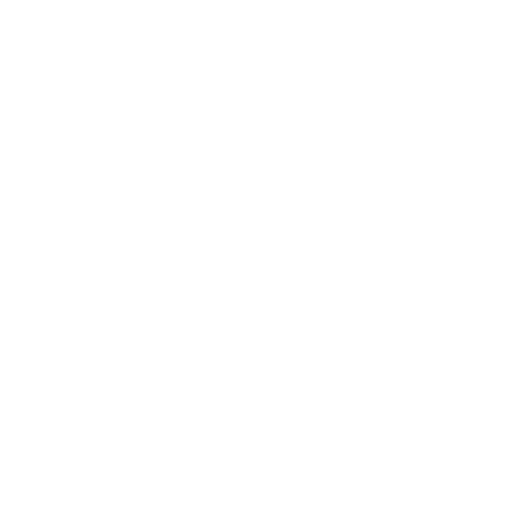
t = 0.00 s
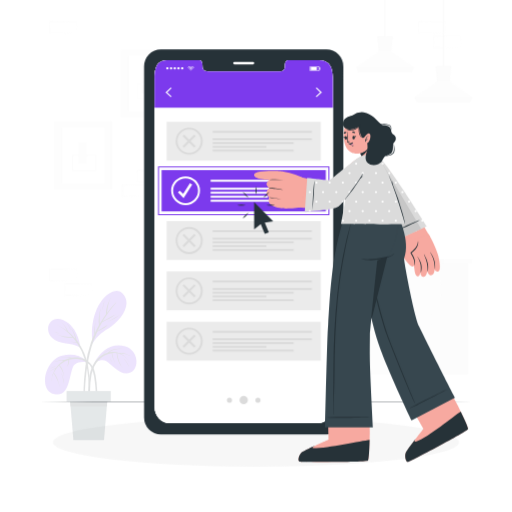
t = 1.00 s
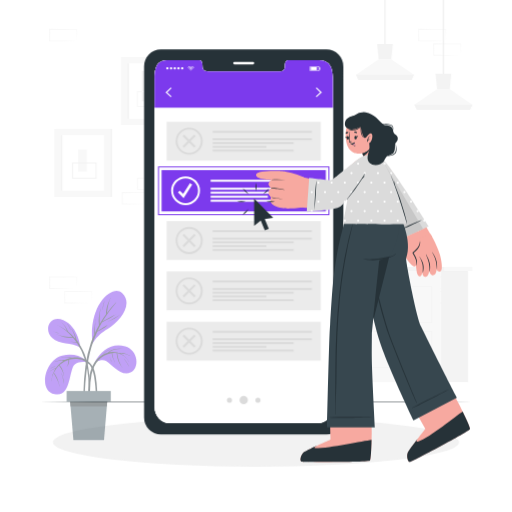
t = 1.26 s
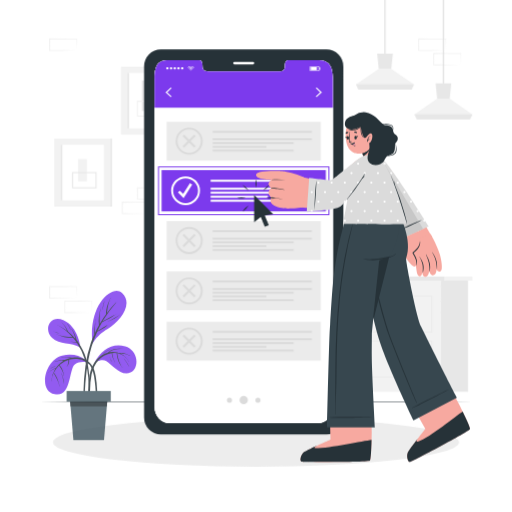
t = 1.53 s
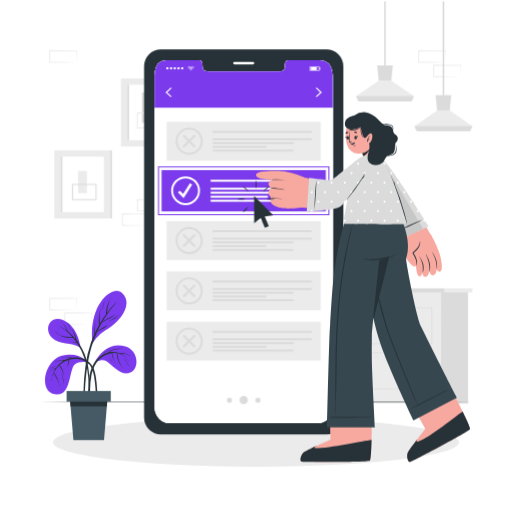
t = 2.05 s
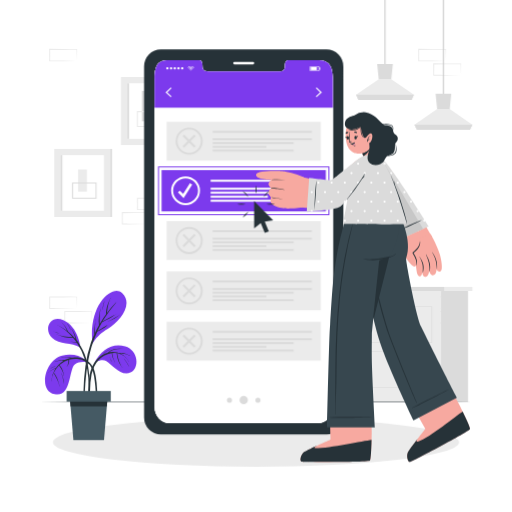
t = 2.58 s

The animated SVG that drew these frames (rendered in a browser with its animation timeline set to each time). Animation: 5 CSS @keyframes rules; one cycle of 3.10 s, repeats indefinitely.

<svg class="animated" id="freepik_stories-select" xmlns="http://www.w3.org/2000/svg" viewBox="0 0 500 500" version="1.1" xmlns:xlink="http://www.w3.org/1999/xlink" xmlns:svgjs="http://svgjs.com/svgjs"><style>svg#freepik_stories-select:not(.animated) .animable {opacity: 0;}svg#freepik_stories-select.animated #freepik--background-complete--inject-2 {animation: 1.8s 1 forwards cubic-bezier(.36,-0.01,.5,1.38) slideDown;animation-delay: 0.7s;opacity: 0}svg#freepik_stories-select.animated #freepik--Shadow--inject-2 {animation: 2.1s 1 forwards cubic-bezier(.36,-0.01,.5,1.38) fadeIn;animation-delay: 0.3s;opacity: 0}svg#freepik_stories-select.animated #freepik--Floor--inject-2 {animation: 1.5s 1 forwards cubic-bezier(.36,-0.01,.5,1.38) fadeIn;animation-delay: 0.3s;opacity: 0}svg#freepik_stories-select.animated #freepik--Device--inject-2 {animation: 1s 1 forwards cubic-bezier(.36,-0.01,.5,1.38) slideDown;animation-delay: 0s;}svg#freepik_stories-select.animated #freepik--Character--inject-2 {animation: 1s 1 forwards cubic-bezier(.36,-0.01,.5,1.38) slideRight;animation-delay: 0.2s;opacity: 0}svg#freepik_stories-select.animated #freepik--Cursor--inject-2 {animation: 1s 1 forwards cubic-bezier(.36,-0.01,.5,1.38) slideUp,1.5s Infinite  linear floating;animation-delay: 0s,1s;}svg#freepik_stories-select.animated #freepik--Plant--inject-2 {animation: 1.5s 1 forwards cubic-bezier(.36,-0.01,.5,1.38) fadeIn;animation-delay: 0.7s;opacity: 0}            @keyframes slideDown {                0% {                    opacity: 0;                    transform: translateY(-30px);                }                100% {                    opacity: 1;                    transform: translateY(0);                }            }                    @keyframes fadeIn {                0% {                    opacity: 0;                }                100% {                    opacity: 1;                }            }                    @keyframes slideRight {                0% {                    opacity: 0;                    transform: translateX(30px);                }                100% {                    opacity: 1;                    transform: translateX(0);                }            }                    @keyframes slideUp {                0% {                    opacity: 0;                    transform: translateY(30px);                }                100% {                    opacity: 1;                    transform: inherit;                }            }                    @keyframes floating {                0% {                    opacity: 1;                    transform: translateY(0px);                }                50% {                    transform: translateY(-10px);                }                100% {                    opacity: 1;                    transform: translateY(0px);                }            }        </style><g id="freepik--background-complete--inject-2" class="animable" style="transform-origin: 254.66px 196.365px;"><path d="M436.81,301.3l-13.12.28-6.66.11c-2.23.05-4.47,0-6.7.06h-.44v-.45l-.05-11.19v-.5h.5l13.24.06c4.41,0,8.83.12,13.24.17h.28v.27c0,1.9-.08,3.79-.13,5.65Zm0,0-.14-5.65c-.05-1.87-.11-3.71-.13-5.54l.27.27c-4.41.05-8.83.16-13.24.17l-13.24.06.5-.5-.05,11.19-.45-.45c2.18,0,4.36,0,6.55.06l6.58.11Z" style="fill: rgb(235, 235, 235); transform-origin: 423.47px 295.68px;" id="elhjoc9chjuz" class="animable"></path><path d="M422,315.41l-13.13.28-6.66.11c-2.22.05-4.46,0-6.69.05h-.44v-.45l-.05-11.19v-.5h.5l13.24.06c4.41,0,8.83.12,13.24.17h.27v.27c0,1.9-.08,3.79-.13,5.65Zm0,0-.14-5.65c0-1.87-.11-3.71-.13-5.54l.27.27c-4.41.05-8.83.16-13.24.17l-13.24.06.5-.5L396,315.41l-.44-.45c2.18,0,4.36,0,6.54.06l6.58.11Z" style="fill: rgb(235, 235, 235); transform-origin: 408.655px 309.78px;" id="elej5aikx6l9v" class="animable"></path><path d="M451.58,315.41l-13.12.28-6.66.11c-2.23.05-4.47,0-6.7.05h-.44v-.45l-.06-11.19v-.5h.5l13.24.06c4.42,0,8.83.12,13.24.17h.28v.27c0,1.9-.09,3.79-.14,5.65Zm0,0-.14-5.65c0-1.87-.11-3.71-.13-5.54l.27.27c-4.41.05-8.82.16-13.24.17l-13.24.06.5-.5-.05,11.19-.45-.45c2.18,0,4.36,0,6.55.06l6.58.11Z" style="fill: rgb(235, 235, 235); transform-origin: 438.23px 309.78px;" id="ela77sg3i6vtv" class="animable"></path><path d="M75,301.3l-13.13.28-6.66.11c-2.22.05-4.46,0-6.69.06h-.45v-.45l0-11.19v-.5h.51l13.24.06c4.41,0,8.82.12,13.24.17h.27v.27c0,1.9-.09,3.79-.13,5.65Zm0,0-.14-5.65c0-1.87-.12-3.71-.14-5.54l.28.27c-4.42.05-8.83.16-13.24.17l-13.24.06.5-.5-.06,11.19-.44-.45c2.18,0,4.35,0,6.54.06l6.58.11Z" style="fill: rgb(235, 235, 235); transform-origin: 61.7px 295.68px;" id="elctff5yw3m4j" class="animable"></path><path d="M89.75,315.41l-13.13.28L70,315.8c-2.22.05-4.46,0-6.69.05h-.45v-.45l0-11.19v-.5h.5l13.24.06c4.41,0,8.83.12,13.24.17H90v.27c0,1.9-.08,3.79-.13,5.65Zm0,0-.14-5.65c0-1.87-.12-3.71-.13-5.54l.27.27c-4.41.05-8.83.16-13.24.17l-13.24.06.5-.5-.06,11.19-.44-.45c2.18,0,4.36,0,6.54.06l6.58.11Z" style="fill: rgb(235, 235, 235); transform-origin: 76.43px 309.78px;" id="eln821il817b7" class="animable"></path><path d="M160.71,204.71l-13.12.28-6.66.11c-2.23.05-4.47,0-6.7.05h-.44v-.45l-.05-11.19V193h.5l13.24.06c4.41,0,8.83.11,13.24.17H161v.27c0,1.9-.08,3.79-.13,5.65Zm0,0-.14-5.66c0-1.86-.11-3.7-.13-5.53l.27.27c-4.41.05-8.83.16-13.24.17l-13.24.06.5-.5,0,11.19-.45-.45c2.18,0,4.36,0,6.55.06l6.58.11Z" style="fill: rgb(235, 235, 235); transform-origin: 147.37px 199.075px;" id="ell5hj68rxa6l" class="animable"></path><path d="M145.94,218.82l-13.13.28-6.66.11c-2.22,0-4.46,0-6.69,0H119v-.45L119,207.63v-.5h.5l13.24.06c4.41,0,8.83.11,13.24.17h.28v.27c0,1.9-.08,3.79-.13,5.65Zm0,0-.14-5.66c-.05-1.86-.11-3.7-.13-5.53l.27.27c-4.41,0-8.83.16-13.24.17l-13.24.06.5-.5-.06,11.19-.44-.45c2.18,0,4.36,0,6.54.06l6.58.11Z" style="fill: rgb(235, 235, 235); transform-origin: 132.63px 213.17px;" id="elo8t05oddrl" class="animable"></path><path d="M175.48,218.82l-13.12.28-6.66.11c-2.23,0-4.47,0-6.7,0h-.44v-.45l-.06-11.19v-.5h.5l13.24.06c4.42,0,8.83.11,13.24.17h.28v.27c0,1.9-.09,3.79-.14,5.65Zm0,0-.14-5.66c0-1.86-.11-3.7-.13-5.53l.27.27c-4.41,0-8.82.16-13.24.17l-13.24.06.5-.5-.05,11.19-.45-.45c2.18,0,4.36,0,6.55.06l6.58.11Z" style="fill: rgb(235, 235, 235); transform-origin: 162.13px 213.14px;" id="el461zxmt7g39" class="animable"></path><path d="M435.28,59.45l-13.13.28-6.66.12c-2.22,0-4.46,0-6.69,0h-.44v-.45l-.05-11.19v-.5h.5l13.24.06c4.41,0,8.83.11,13.24.16h.28v.27c0,1.89-.08,3.78-.13,5.65Zm0,0-.14-5.65c-.05-1.86-.11-3.7-.13-5.54l.27.28c-4.41.05-8.83.16-13.24.16l-13.24.06.5-.5-.06,11.19L408.8,59c2.18,0,4.36,0,6.54.05l6.58.12Z" style="fill: rgb(235, 235, 235); transform-origin: 421.94px 53.78px;" id="el42wzd8n9y3x" class="animable"></path><path d="M450.05,73.56l-13.12.28-6.66.12c-2.23,0-4.47,0-6.7.05h-.44v-.45l-.05-11.19v-.5h.5l13.24.06c4.41,0,8.83.11,13.24.16h.28v.27c0,1.9-.08,3.79-.13,5.66Zm0,0-.14-5.65c-.05-1.86-.11-3.7-.13-5.54l.27.28c-4.41.05-8.83.16-13.24.16l-13.24.06.5-.5L424,73.56l-.45-.44c2.18,0,4.36,0,6.55,0l6.58.12Z" style="fill: rgb(235, 235, 235); transform-origin: 436.71px 67.94px;" id="elh1n1o9caqz" class="animable"></path><path d="M74.9,59.47l-13.13.28-6.66.11c-2.22,0-4.46,0-6.69,0H48v-.45l0-11.19v-.5h.5l13.24.06c4.41,0,8.82.11,13.24.16h.27v.27c0,1.9-.09,3.78-.13,5.65Zm0,0-.14-5.66c-.05-1.86-.12-3.7-.14-5.53l.28.27c-4.42.05-8.83.16-13.24.16l-13.24.07.5-.5-.06,11.19L48.42,59c2.18,0,4.36,0,6.54.06l6.58.11Z" style="fill: rgb(235, 235, 235); transform-origin: 61.625px 53.79px;" id="elg7zwgrz8e5" class="animable"></path><rect x="118.11" y="75.23" width="54.79" height="66.46" style="fill: rgb(235, 235, 235); transform-origin: 145.505px 108.46px;" id="elzni5xqu0jwo" class="animable"></rect><rect x="124.37" y="81.29" width="42.27" height="54.33" style="fill: rgb(255, 255, 255); transform-origin: 145.505px 108.455px;" id="elnfqvp86irvj" class="animable"></rect><rect x="124.37" y="81.29" width="1.65" height="54.33" style="fill: rgb(219, 219, 219); transform-origin: 125.195px 108.455px;" id="elxxouu405d6" class="animable"></rect><rect x="172.89" y="75.23" width="1.65" height="66.46" style="fill: rgb(219, 219, 219); transform-origin: 173.715px 108.46px;" id="elf6i2m305v1t" class="animable"></rect><rect x="138.53" y="88.78" width="9.97" height="29.69" style="fill: rgb(219, 219, 219); transform-origin: 143.515px 103.625px;" id="el9pasczcl7o" class="animable"></rect><path d="M161.26,124.05H133.68V108.5h27.58Zm-26.58-1h25.58V109.5H134.68Z" style="fill: rgb(235, 235, 235); transform-origin: 147.47px 116.275px;" id="elslpck3outr" class="animable"></path><rect x="52.96" y="145.44" width="54.79" height="66.46" style="fill: rgb(235, 235, 235); transform-origin: 80.355px 178.67px;" id="elzowf62utgsl" class="animable"></rect><rect x="59.22" y="151.51" width="42.27" height="54.33" style="fill: rgb(255, 255, 255); transform-origin: 80.355px 178.675px;" id="elixjdri5bzm9" class="animable"></rect><rect x="59.22" y="151.51" width="1.65" height="54.33" style="fill: rgb(219, 219, 219); transform-origin: 60.045px 178.675px;" id="ely27hhmdl8ds" class="animable"></rect><rect x="107.75" y="145.44" width="1.65" height="66.46" style="fill: rgb(219, 219, 219); transform-origin: 108.575px 178.67px;" id="elkk4tfzhztel" class="animable"></rect><rect x="76.26" y="165.55" width="8.54" height="21.59" style="fill: rgb(235, 235, 235); transform-origin: 80.53px 176.345px;" id="elz504js3bhwc" class="animable"></rect><path d="M94.29,194.06H70.36V178.17H94.29Zm-22.93-1H93.29V179.17H71.36Z" style="fill: rgb(219, 219, 219); transform-origin: 82.325px 186.115px;" id="elraa9r5wr5a" class="animable"></path><rect x="352.05" y="284.2" width="78.42" height="108.53" style="fill: rgb(235, 235, 235); transform-origin: 391.26px 338.465px;" id="elpzavxe3ng18" class="animable"></rect><rect x="348.25" y="280.18" width="86.02" height="4.03" style="fill: rgb(219, 219, 219); transform-origin: 391.26px 282.195px;" id="eldagjceixhsl" class="animable"></rect><rect x="434.27" y="280.18" width="27.05" height="4.03" style="fill: rgb(235, 235, 235); transform-origin: 447.795px 282.195px;" id="elsjjmt8t3gc" class="animable"></rect><rect x="430.47" y="284.2" width="26.57" height="108.53" style="fill: rgb(219, 219, 219); transform-origin: 443.755px 338.465px;" id="els3l333c4mr" class="animable"></rect><path d="M422.05,334.46H360.46V299.63h61.59Zm-61.34-.25H421.8V299.88H360.71Z" style="fill: rgb(199, 199, 199); transform-origin: 391.255px 317.045px;" id="el9luke713bbo" class="animable"></path><rect x="382.67" y="309.82" width="11.98" height="6.89" style="fill: rgb(199, 199, 199); transform-origin: 388.66px 313.265px;" id="el0uhxvutrdkok" class="animable"></rect><path d="M398.31,316.31H386.08v-6.1h12.23Zm-12-.25h11.73v-5.6H386.33Z" style="fill: rgb(199, 199, 199); transform-origin: 392.195px 313.26px;" id="el62h1215wm6h" class="animable"></path><path d="M422.05,378.15H360.46V343.32h61.59Zm-61.34-.25H421.8V343.57H360.71Z" style="fill: rgb(199, 199, 199); transform-origin: 391.255px 360.735px;" id="ely77knibn6ws" class="animable"></path><rect x="382.67" y="353.51" width="11.98" height="6.89" style="fill: rgb(199, 199, 199); transform-origin: 388.66px 356.955px;" id="el8tyxp6lbim" class="animable"></rect><path d="M398.31,360H386.08v-6.09h12.23Zm-12-.25h11.73v-5.59H386.33Z" style="fill: rgb(199, 199, 199); transform-origin: 392.195px 356.955px;" id="elhlmonagqkai" class="animable"></path><rect x="432.52" width="1" height="94.5" style="fill: rgb(199, 199, 199); transform-origin: 433.02px 47.25px;" id="elvgr921hhf3e" class="animable"></rect><polygon points="404.73 121.77 407 126.78 459.05 126.78 461.32 121.77 439.16 106.44 426.89 106.44 404.73 121.77" style="fill: rgb(235, 235, 235); transform-origin: 433.025px 116.61px;" id="el4chuphamxjl" class="animable"></polygon><polygon points="425.35 91.66 426.89 106.44 439.16 106.44 440.7 91.66 425.35 91.66" style="fill: rgb(219, 219, 219); transform-origin: 433.025px 99.05px;" id="elmp20348smen" class="animable"></polygon><polygon points="404.73 121.78 407.01 126.78 459.05 126.78 461.32 121.78 404.73 121.78" style="fill: rgb(219, 219, 219); transform-origin: 433.025px 124.28px;" id="el9516t08npfe" class="animable"></polygon><rect x="375.48" width="1" height="65.34" style="fill: rgb(199, 199, 199); transform-origin: 375.98px 32.67px;" id="ellyr7o244v2" class="animable"></rect><polygon points="347.68 92.62 349.96 97.62 402 97.62 404.27 92.62 382.12 77.28 369.84 77.28 347.68 92.62" style="fill: rgb(235, 235, 235); transform-origin: 375.975px 87.45px;" id="elu7cwq4r1bk" class="animable"></polygon><polygon points="368.3 62.51 369.84 77.28 382.12 77.28 383.65 62.51 368.3 62.51" style="fill: rgb(219, 219, 219); transform-origin: 375.975px 69.895px;" id="elxf27e7tbir" class="animable"></polygon><polygon points="347.69 92.62 349.96 97.63 402.01 97.63 404.27 92.62 347.69 92.62" style="fill: rgb(219, 219, 219); transform-origin: 375.98px 95.125px;" id="eldtbo3klch2w" class="animable"></polygon></g><g id="freepik--Shadow--inject-2" class="animable" style="transform-origin: 250px 431.85px;"><ellipse cx="250" cy="431.85" rx="198.31" ry="23.88" style="fill: rgb(235, 235, 235); transform-origin: 250px 431.85px;" id="eljf9cyq29jf" class="animable"></ellipse></g><g id="freepik--Floor--inject-2" class="animable" style="transform-origin: 250px 392.73px;"><polygon points="38.68 392.73 91.51 392.49 144.34 392.4 250 392.23 355.66 392.4 408.49 392.49 461.32 392.73 408.49 392.98 355.66 393.06 250 393.23 144.34 393.06 91.51 392.97 38.68 392.73" style="fill: rgb(38, 50, 56); transform-origin: 250px 392.73px;" id="eleyujln6noq" class="animable"></polygon></g><g id="freepik--Device--inject-2" class="animable" style="transform-origin: 238px 236.285px;"><path d="M318.9,48.26H157.08a16.52,16.52,0,0,0-16.37,16.68V407.63a16.54,16.54,0,0,0,16.37,16.68H318.9a16.55,16.55,0,0,0,16.39-16.68V64.94A16.54,16.54,0,0,0,318.9,48.26Zm6.15,349.07c0,8.77-6.57,15.86-14.67,15.86H165.62c-8.12,0-14.69-7.09-14.69-15.86V77.57c0-17.87,6.57-18.74,14.69-18.74h29c1.68,0,3.06,1.92,3.06,4.29v1c0,5.56,3,5.58,6.78,5.58h67.06c3.77,0,6.8,0,6.8-5.58v-1c0-2.37,1.36-4.29,3.07-4.29h29c8.1,0,14.67,2.38,14.67,18.74Z" style="fill: rgb(38, 50, 56); transform-origin: 238px 236.285px;" id="eljsz8pi7nbb" class="animable"></path><path d="M325.05,77.57V397.33c0,8.77-6.57,15.86-14.67,15.86H165.62c-8.12,0-14.69-7.09-14.69-15.86V77.57c0-17.87,6.57-18.74,14.69-18.74h29c1.68,0,3.06,1.92,3.06,4.29v1c0,5.56,3,5.58,6.78,5.58h67.06c3.77,0,6.8,0,6.8-5.58v-1c0-2.37,1.36-4.29,3.07-4.29h29C318.48,58.83,325.05,61.21,325.05,77.57Z" style="fill: rgb(255, 255, 255); transform-origin: 237.99px 236.01px;" id="el9r4t8macxi" class="animable"></path><path d="M325.05,77.56V397.33c0,8.77-6.57,15.86-14.67,15.86H165.62c-8.12,0-14.69-7.09-14.69-15.86V77.56c0-17.86,6.57-18.73,14.69-18.73h29c1.68,0,3.06,1.92,3.06,4.29v1c0,5.57,3,5.59,6.78,5.59h67.06c3.77,0,6.8,0,6.8-5.59v-1c0-2.37,1.36-4.29,3.07-4.29h29C318.48,58.83,325.05,61.21,325.05,77.56Z" style="fill: rgb(255, 255, 255); transform-origin: 237.99px 236.01px;" id="ellbzhq7x02ld" class="animable"></path><path d="M325.05,77.57v27.61H150.93V77.57c0-17.87,6.57-18.74,14.69-18.74h29c1.68,0,3.06,1.92,3.06,4.29v1c0,5.56,3,5.58,6.78,5.58h67.06c3.77,0,6.8,0,6.8-5.58v-1c0-2.37,1.36-4.29,3.07-4.29h29C318.48,58.83,325.05,61.21,325.05,77.57Z" style="fill: #7C3AED; transform-origin: 237.99px 82.005px;" id="elalzordtlzcf" class="animable"></path><g id="freepik--u5Zjqx--inject-2" class="animable" style="transform-origin: 186.475px 66.66px;"><path d="M189.61,65.8c-.09.09-.19.18-.28.28l-.16.16a3.81,3.81,0,0,0-5.4,0l-.15-.16c-.09-.09-.19-.18-.28-.28h0l.36-.32a3.92,3.92,0,0,1,.82-.52,4.18,4.18,0,0,1,1.08-.37l.55-.07h.47l.37,0a4.29,4.29,0,0,1,1,.24,4.12,4.12,0,0,1,.67.32,4.18,4.18,0,0,1,.65.45l.29.26Z" style="fill: rgb(255, 255, 255); transform-origin: 186.475px 65.38px;" id="elx2tgismwi" class="animable"></path><path d="M184.66,67.12l-.44-.44a3.12,3.12,0,0,1,1.8-.91,3.17,3.17,0,0,1,2.71.9l-.45.44a2.57,2.57,0,0,0-3.62,0Z" style="fill: rgb(255, 255, 255); transform-origin: 186.475px 66.428px;" id="eluxt7azmmsc" class="animable"></path><path d="M187.84,67.56l-.44.44a1.24,1.24,0,0,0-.93-.38,1.3,1.3,0,0,0-.93.38l-.44-.44A1.93,1.93,0,0,1,187.84,67.56Z" style="fill: rgb(255, 255, 255); transform-origin: 186.47px 67.4947px;" id="el71a62v4kgy3" class="animable"></path><path d="M186.87,68.4a.4.4,0,1,1-.4-.4A.4.4,0,0,1,186.87,68.4Z" style="fill: rgb(255, 255, 255); transform-origin: 186.47px 68.4px;" id="eltvztp4wc7d" class="animable"></path></g><path d="M162.29,66.65a1.16,1.16,0,1,1,1.15,1.15A1.16,1.16,0,0,1,162.29,66.65Z" style="fill: rgb(255, 255, 255); transform-origin: 163.45px 66.64px;" id="elcdxjwwkqdzh" class="animable"></path><path d="M165.92,66.65a1.16,1.16,0,1,1,1.16,1.15A1.16,1.16,0,0,1,165.92,66.65Z" style="fill: rgb(255, 255, 255); transform-origin: 167.08px 66.64px;" id="ellf8zysm419t" class="animable"></path><path d="M169.56,66.65a1.16,1.16,0,1,1,1.15,1.15A1.15,1.15,0,0,1,169.56,66.65Z" style="fill: rgb(255, 255, 255); transform-origin: 170.72px 66.64px;" id="elajsqd5qxfs4" class="animable"></path><path d="M173.19,66.65a1.16,1.16,0,1,1,1.16,1.15A1.16,1.16,0,0,1,173.19,66.65Z" style="fill: rgb(255, 255, 255); transform-origin: 174.35px 66.64px;" id="elefh90c19z78" class="animable"></path><path d="M176.83,66.65A1.16,1.16,0,1,1,178,67.8,1.15,1.15,0,0,1,176.83,66.65Z" style="fill: rgb(255, 255, 255); transform-origin: 177.99px 66.6401px;" id="el7uauuektueu" class="animable"></path><path d="M312,69.16H302.6V64.81H312Zm-8.91-.47h8.43v-3.4h-8.43Z" style="fill: rgb(255, 255, 255); transform-origin: 307.3px 66.985px;" id="eluadxgfys5t" class="animable"></path><rect x="303.38" y="65.55" width="6.06" height="2.87" style="fill: rgb(255, 255, 255); transform-origin: 306.41px 66.985px;" id="eljin97txkuo" class="animable"></rect><rect x="312" y="65.83" width="0.84" height="2.33" style="fill: rgb(255, 255, 255); transform-origin: 312.42px 66.995px;" id="elz4yodlh5ueb" class="animable"></rect><polygon points="166.81 94.96 161.66 90.14 166.81 85.32 167.6 86.17 163.37 90.14 167.6 94.11 166.81 94.96" style="fill: rgb(255, 255, 255); transform-origin: 164.63px 90.14px;" id="ell8s4o6579n" class="animable"></polygon><polygon points="309.19 85.32 314.34 90.14 309.19 94.96 308.4 94.11 312.63 90.14 308.4 86.17 309.19 85.32" style="fill: rgb(255, 255, 255); transform-origin: 311.37px 90.14px;" id="elxkggpgepu89" class="animable"></polygon><path d="M247.14,62.78H228.85a1.14,1.14,0,0,1-1.13-1.13h0a1.14,1.14,0,0,1,1.13-1.13h18.29a1.13,1.13,0,0,1,1.13,1.13h0A1.13,1.13,0,0,1,247.14,62.78Z" style="fill: rgb(255, 255, 255); transform-origin: 237.995px 61.65px;" id="elkzo3c5r8ni" class="animable"></path><rect x="162.75" y="118.95" width="150.5" height="37.83" style="fill: rgb(235, 235, 235); transform-origin: 238px 137.865px;" id="elycmsieps6pf" class="animable"></rect><path d="M184.73,151.09A13.23,13.23,0,1,1,198,137.86,13.24,13.24,0,0,1,184.73,151.09Zm0-24.61a11.39,11.39,0,1,0,11.38,11.38A11.4,11.4,0,0,0,184.73,126.48Z" style="fill: rgb(219, 219, 219); transform-origin: 184.77px 137.86px;" id="el0cp37o05qobv" class="animable"></path><g id="el9061omdo3bf"><rect x="183.71" y="129.82" width="2.04" height="16.09" style="fill: rgb(219, 219, 219); transform-origin: 184.73px 137.865px; transform: rotate(-45deg);" class="animable" id="el4dm09zy566n"></rect></g><g id="el1gbmpzvsz8f"><rect x="183.71" y="129.82" width="2.04" height="16.09" style="fill: rgb(219, 219, 219); transform-origin: 184.73px 137.865px; transform: rotate(-135deg);" class="animable" id="el4y04015pw7"></rect></g><rect x="207.68" y="127.78" width="96.81" height="1.83" style="fill: rgb(219, 219, 219); transform-origin: 256.085px 128.695px;" id="elxuu25veb8u" class="animable"></rect><rect x="207.68" y="135.09" width="96.81" height="1.83" style="fill: rgb(219, 219, 219); transform-origin: 256.085px 136.005px;" id="el7fx2zhz8zjn" class="animable"></rect><rect x="207.68" y="138.76" width="79.03" height="1.83" style="fill: rgb(219, 219, 219); transform-origin: 247.195px 139.675px;" id="elg4m5yq3ul6n" class="animable"></rect><rect x="207.68" y="142.44" width="52.45" height="1.83" style="fill: rgb(219, 219, 219); transform-origin: 233.905px 143.355px;" id="elk44x169gc0f" class="animable"></rect><rect x="207.68" y="146.12" width="79.03" height="1.83" style="fill: rgb(219, 219, 219); transform-origin: 247.195px 147.035px;" id="el8sfthvsvl8a" class="animable"></rect><rect x="162.75" y="215.98" width="150.5" height="37.83" style="fill: rgb(235, 235, 235); transform-origin: 238px 234.895px;" id="elrhdqlaqm3h" class="animable"></rect><path d="M184.73,248.11A13.22,13.22,0,1,1,198,234.89,13.23,13.23,0,0,1,184.73,248.11Zm0-24.61a11.39,11.39,0,1,0,11.38,11.39A11.4,11.4,0,0,0,184.73,223.5Z" style="fill: rgb(219, 219, 219); transform-origin: 184.78px 234.89px;" id="elq82qf9zbw2l" class="animable"></path><g id="el88mcm8f3wx"><rect x="183.71" y="226.85" width="2.04" height="16.09" style="fill: rgb(219, 219, 219); transform-origin: 184.73px 234.895px; transform: rotate(-45deg);" class="animable" id="elkx211v25veq"></rect></g><g id="el2ynzslyz0ky"><rect x="183.71" y="226.85" width="2.04" height="16.09" style="fill: rgb(219, 219, 219); transform-origin: 184.73px 234.895px; transform: rotate(-135deg);" class="animable" id="el5sveyihhg2l"></rect></g><rect x="207.68" y="224.8" width="96.81" height="1.83" style="fill: rgb(219, 219, 219); transform-origin: 256.085px 225.715px;" id="elpxwx3t0qko" class="animable"></rect><rect x="207.68" y="232.11" width="96.81" height="1.83" style="fill: rgb(219, 219, 219); transform-origin: 256.085px 233.025px;" id="elwl1iwipx9ei" class="animable"></rect><rect x="207.68" y="235.79" width="79.03" height="1.83" style="fill: rgb(219, 219, 219); transform-origin: 247.195px 236.705px;" id="el8evsqwma8e4" class="animable"></rect><rect x="207.68" y="239.47" width="52.45" height="1.83" style="fill: rgb(219, 219, 219); transform-origin: 233.905px 240.385px;" id="el4wiu60nn1gd" class="animable"></rect><rect x="207.68" y="243.15" width="79.03" height="1.83" style="fill: rgb(219, 219, 219); transform-origin: 247.195px 244.065px;" id="elcwibodpqc4m" class="animable"></rect><rect x="162.75" y="265.12" width="150.5" height="37.83" style="fill: rgb(235, 235, 235); transform-origin: 238px 284.035px;" id="el5int03u6t4b" class="animable"></rect><path d="M184.73,297.26A13.22,13.22,0,1,1,198,284,13.23,13.23,0,0,1,184.73,297.26Zm0-24.61A11.39,11.39,0,1,0,196.11,284,11.4,11.4,0,0,0,184.73,272.65Z" style="fill: rgb(219, 219, 219); transform-origin: 184.78px 284.04px;" id="elp1qetnc8v5" class="animable"></path><g id="el0u9hc14hvnzc"><rect x="183.71" y="275.99" width="2.04" height="16.09" style="fill: rgb(219, 219, 219); transform-origin: 184.73px 284.035px; transform: rotate(-45deg);" class="animable" id="elduqzkq0x1hs"></rect></g><g id="eljx74355agvr"><rect x="183.71" y="275.99" width="2.04" height="16.09" style="fill: rgb(219, 219, 219); transform-origin: 184.73px 284.035px; transform: rotate(-135deg);" class="animable" id="ellvg9pmgw3f"></rect></g><rect x="207.68" y="273.95" width="96.81" height="1.83" style="fill: rgb(219, 219, 219); transform-origin: 256.085px 274.865px;" id="elmf2vaceu9ah" class="animable"></rect><rect x="207.68" y="281.26" width="96.81" height="1.83" style="fill: rgb(219, 219, 219); transform-origin: 256.085px 282.175px;" id="elx418t5idqwn" class="animable"></rect><rect x="207.68" y="284.94" width="79.03" height="1.83" style="fill: rgb(219, 219, 219); transform-origin: 247.195px 285.855px;" id="elc324rfakcpj" class="animable"></rect><rect x="207.68" y="288.61" width="52.45" height="1.83" style="fill: rgb(219, 219, 219); transform-origin: 233.905px 289.525px;" id="elqwxsotml7qg" class="animable"></rect><rect x="207.68" y="292.29" width="79.03" height="1.83" style="fill: rgb(219, 219, 219); transform-origin: 247.195px 293.205px;" id="elnjpyhonc53" class="animable"></rect><rect x="162.75" y="314.26" width="150.5" height="37.83" style="fill: rgb(235, 235, 235); transform-origin: 238px 333.175px;" id="elgzqiwlw73nh" class="animable"></rect><path d="M184.73,346.4A13.22,13.22,0,1,1,198,333.18,13.23,13.23,0,0,1,184.73,346.4Zm0-24.61a11.39,11.39,0,1,0,11.38,11.39A11.4,11.4,0,0,0,184.73,321.79Z" style="fill: rgb(219, 219, 219); transform-origin: 184.78px 333.18px;" id="el1q995772v4" class="animable"></path><g id="el7fxnbkswaay"><rect x="183.71" y="325.13" width="2.04" height="16.09" style="fill: rgb(219, 219, 219); transform-origin: 184.73px 333.175px; transform: rotate(-45deg);" class="animable" id="elleudg515p6"></rect></g><g id="elxe2u5y69f5"><rect x="183.71" y="325.13" width="2.04" height="16.09" style="fill: rgb(219, 219, 219); transform-origin: 184.73px 333.175px; transform: rotate(-135deg);" class="animable" id="elj78o4ftjozg"></rect></g><rect x="207.68" y="323.09" width="96.81" height="1.83" style="fill: rgb(219, 219, 219); transform-origin: 256.085px 324.005px;" id="ellckdlx1um7q" class="animable"></rect><rect x="207.68" y="330.4" width="96.81" height="1.83" style="fill: rgb(219, 219, 219); transform-origin: 256.085px 331.315px;" id="elfs65cu34rb6" class="animable"></rect><rect x="207.68" y="334.08" width="79.03" height="1.83" style="fill: rgb(219, 219, 219); transform-origin: 247.195px 334.995px;" id="el4gax9iphawq" class="animable"></rect><rect x="207.68" y="337.76" width="52.45" height="1.83" style="fill: rgb(219, 219, 219); transform-origin: 233.905px 338.675px;" id="elqg1695gabs" class="animable"></rect><rect x="207.68" y="341.43" width="79.03" height="1.83" style="fill: rgb(219, 219, 219); transform-origin: 247.195px 342.345px;" id="elcoozx5w2ogu" class="animable"></rect><rect x="157.81" y="166.1" width="160.37" height="40.31" style="fill: #7C3AED; transform-origin: 237.995px 186.255px;" id="el3flayjdg8x" class="animable"></rect><path d="M321.69,210.09H154.31V162.42H321.69Zm-166.38-1H320.69V163.42H155.31Z" style="fill: #7C3AED; transform-origin: 238px 186.255px;" id="el4g6lx3lqgr" class="animable"></path><polygon points="179.28 193.54 173.79 187.99 175.64 186.16 178.84 189.41 185.5 178.97 187.68 180.37 179.28 193.54" style="fill: rgb(255, 255, 255); transform-origin: 180.735px 186.255px;" id="el1s4ibxrbnvz" class="animable"></polygon><path d="M181.23,200.34a14.09,14.09,0,1,1,14.09-14.09A14.1,14.1,0,0,1,181.23,200.34Zm0-26.22a12.14,12.14,0,1,0,12.14,12.13A12.14,12.14,0,0,0,181.23,174.12Z" style="fill: rgb(255, 255, 255); transform-origin: 181.23px 186.25px;" id="elhrh7fh6urg5" class="animable"></path><rect x="205.69" y="175.5" width="103.17" height="1.95" style="fill: rgb(255, 255, 255); transform-origin: 257.275px 176.475px;" id="el9gpb9z2op28" class="animable"></rect><rect x="205.69" y="183.29" width="103.17" height="1.95" style="fill: rgb(255, 255, 255); transform-origin: 257.275px 184.265px;" id="elltilujr7m67" class="animable"></rect><rect x="205.69" y="187.21" width="84.22" height="1.95" style="fill: rgb(255, 255, 255); transform-origin: 247.8px 188.185px;" id="ellzavwznx5j" class="animable"></rect><rect x="205.69" y="191.13" width="55.89" height="1.95" style="fill: rgb(255, 255, 255); transform-origin: 233.635px 192.105px;" id="elrsw15n7m3cj" class="animable"></rect><rect x="205.69" y="195.05" width="84.22" height="1.95" style="fill: rgb(255, 255, 255); transform-origin: 247.8px 196.025px;" id="el1mgka1qudoc" class="animable"></rect><path d="M226.58,390.7a2.48,2.48,0,1,1-2.47-2.47A2.48,2.48,0,0,1,226.58,390.7Z" style="fill: rgb(219, 219, 219); transform-origin: 224.1px 390.71px;" id="elx2h8nfxtny" class="animable"></path><circle cx="238" cy="390.7" r="4.06" style="fill: rgb(219, 219, 219); transform-origin: 238px 390.7px;" id="elzk4g7uucb7l" class="animable"></circle><path d="M254.37,390.7a2.48,2.48,0,1,1-2.48-2.47A2.48,2.48,0,0,1,254.37,390.7Z" style="fill: rgb(219, 219, 219); transform-origin: 251.89px 390.71px;" id="elgys2wueb2z" class="animable"></path></g><g id="freepik--Character--inject-2" class="animable" style="transform-origin: 354.507px 280.374px;"><path d="M340.31,129.43l-.4.1a.24.24,0,0,1,.07-.12h0Z" style="fill: rgb(38, 50, 56); transform-origin: 340.11px 129.47px;" id="elbnmhsn37hur" class="animable"></path><path d="M371.34,178h0" style="fill: none; stroke: rgb(255, 152, 185); stroke-linecap: round; stroke-linejoin: round; stroke-width: 0px; transform-origin: 371.34px 178px;" id="elespcs3t2j9q" class="animable"></path><path d="M371.34,178h0" style="fill: none; stroke: rgb(255, 152, 185); stroke-linecap: round; stroke-linejoin: round; stroke-width: 0px; transform-origin: 371.34px 178px;" id="elwvmvd2olio" class="animable"></path><path d="M351.82,418.33l-.18,0v-.13Z" style="fill: rgb(247, 169, 160); transform-origin: 351.73px 418.265px;" id="elw9j5kh4f93f" class="animable"></path><path d="M368.32,164.71c5.21,25.83,22.3,67.38,24,73.26,1.43,5,31.49-4.36,29.42-7.26-2.65-3.71-29.15-50.37-41.88-67.19C369.34,149.64,365.87,152.57,368.32,164.71Z" style="fill: rgb(247, 169, 160); transform-origin: 394.706px 196.855px;" id="elu77e9sayb28" class="animable"></path><path d="M420.36,228.58c3.13,4.12,8,15.88,9.15,19.81s3.53,15.46.61,16.63-3.89-2.16-3.89-2.16.24,5-2.8,5.93-4.4-4.31-4.4-4.31-.12,5.19-3.22,5.87-3.58-4.78-3.58-4.78.11,4.74-2.69,4.23c-3.36-.61-2.57-9.39-4.13-13.63-.36-1-8.59-19-8.59-19Z" style="fill: rgb(247, 169, 160); transform-origin: 414.169px 249.494px;" id="el16fgvnhaixp" class="animable"></path><path d="M412.78,265.72c.57-6.45-.3-9.37-3.22-15-.06-.11.09-.22.16-.11,3.37,5.29,5,8.8,3.37,15.2C413,266.08,412.75,266,412.78,265.72Z" style="fill: rgb(38, 50, 56); transform-origin: 411.637px 258.27px;" id="el5vrryx1fib" class="animable"></path><path d="M419.48,264.68c0-6.75-.91-9.93-3.53-16.09,0-.09.11-.16.15-.07,3.08,5.83,4.61,9.36,3.72,16.11C419.78,264.94,419.48,265,419.48,264.68Z" style="fill: rgb(38, 50, 56); transform-origin: 418.011px 256.686px;" id="elawe4dx5tgv5" class="animable"></path><path d="M426.59,262.24c-.47-6.54-1.32-10.07-4.64-15.72a.12.12,0,0,1,.2-.14c3.94,5.44,5,9.83,4.63,15.82C426.76,262.61,426.62,262.65,426.59,262.24Z" style="fill: rgb(38, 50, 56); transform-origin: 424.388px 254.428px;" id="el2d4rntlkqmw" class="animable"></path><path d="M392.11,234.9s.37,8.11,1.32,11.63,9.31,15.37,12,13.71c3.44-2.15,0-9.93-2.25-13.53,0,0,8-5,6.66-11.08S392.11,234.9,392.11,234.9Z" style="fill: rgb(247, 169, 160); transform-origin: 401.051px 246.562px;" id="el055ia7mrzc9e" class="animable"></path><path d="M406.15,259.34c1.72-4.22-1.48-8.74-3.35-12.39a.37.37,0,0,1,.26-.55c3.19-2.3,7-6.48,7-10.63a.1.1,0,0,1,.19,0c.68,4.44-2.76,8.85-6.42,11.15,2,3.7,5,8.39,2.4,12.46A0,0,0,0,1,406.15,259.34Z" style="fill: rgb(38, 50, 56); transform-origin: 406.543px 247.541px;" id="el67rc10twikl" class="animable"></path><path d="M418.76,221s-30.54,13.67-31.25,14.29c0,0-19.68-62-21.3-72.49s2.19-13.34,8.93-6C386.22,168.82,418.76,221,418.76,221Z" style="fill: rgb(219, 219, 219); transform-origin: 392.299px 193.998px;" id="elu349eay5na" class="animable"></path><path d="M370.11,169.06a1.06,1.06,0,1,1-1.06-1.06A1.06,1.06,0,0,1,370.11,169.06ZM382,168a1.06,1.06,0,1,0,1.06,1.06A1.06,1.06,0,0,0,382,168Zm-6.46-9.23a1.06,1.06,0,1,0,1.06,1.06A1.06,1.06,0,0,0,375.51,158.77ZM382,186.54A1.06,1.06,0,1,0,383,187.6,1.06,1.06,0,0,0,382,186.54Zm12.92,0A1.06,1.06,0,1,0,396,187.6,1.06,1.06,0,0,0,394.89,186.54Zm-19.38-9.23a1.06,1.06,0,1,0,1.06,1.06A1.06,1.06,0,0,0,375.51,177.31Zm12.92,0a1.06,1.06,0,1,0,1.06,1.06A1.06,1.06,0,0,0,388.43,177.31ZM382,205.08a1.06,1.06,0,1,0,1.06,1.06A1.06,1.06,0,0,0,382,205.08Zm12.92,0a1.06,1.06,0,1,0,1.06,1.06A1.06,1.06,0,0,0,394.89,205.08Zm12.92,0a1.06,1.06,0,1,0,1.06,1.06A1.06,1.06,0,0,0,407.81,205.08Zm-32.3-9.23-.2,0c.2.67.4,1.35.61,2a1.06,1.06,0,0,0-.41-2Zm12.92,0a1.06,1.06,0,1,0,1.06,1.06A1.06,1.06,0,0,0,388.43,195.85Zm12.92,0a1.06,1.06,0,1,0,1.06,1.06A1.06,1.06,0,0,0,401.35,195.85Zm-6.46,27.77a1.06,1.06,0,0,0,0,2.12,1.06,1.06,0,0,0,0-2.12Zm12.92,0a1.06,1.06,0,0,0,0,2.12,1.06,1.06,0,0,0,0-2.12Zm-19.38-9.23a1.06,1.06,0,0,0,0,2.12,1.06,1.06,0,0,0,0-2.12Zm12.92,0a1.06,1.06,0,0,0,0,2.12,1.06,1.06,0,0,0,0-2.12Zm12.92,0a1.06,1.06,0,1,0,1.07,1.06A1.07,1.07,0,0,0,414.27,214.39Zm-25.84,18.54a1.07,1.07,0,0,0-1.06,1.06,1,1,0,0,0,.72,1l1.34-.65a1,1,0,0,0,.06-.35A1.06,1.06,0,0,0,388.43,232.93Z" style="fill: rgb(255, 255, 255); transform-origin: 391.68px 196.88px;" id="elgefx4fje27n" class="animable"></path><path d="M366.2,162.82c1.62,10.51,21.31,72.49,21.31,72.49.53-.46,16.12-7.53,25.66-11.79l-41.34-69.68C367.21,150.74,364.87,154.19,366.2,162.82Z" style="fill: rgb(199, 199, 199); transform-origin: 389.5px 194.015px;" id="eledqf89qvai" class="animable"></path><path d="M411.42,215c.08,0,.15.08.08.12-4,2.28-22.41,10.56-24.94,11.36-.08,0-.13-.1-.06-.13C395,222.08,403.44,218,411.42,215Z" style="fill: rgb(38, 50, 56); transform-origin: 398.998px 220.74px;" id="elspg1zzp381b" class="animable"></path><path d="M366.13,152.05c0,1-3.51,8.27-8,8.91-1.47.21-3-7.77-3-7.77l-.24-.57-3.42-7.9,8.51-8.06,1.24-1.09s.8,2.22,1.76,5c0,.13.09.25.13.39l.17.45.43,1.26c.11.32.22.64.32,1s.21.67.32,1A55.14,55.14,0,0,1,366.13,152.05Z" style="fill: rgb(247, 169, 160); transform-origin: 358.8px 148.267px;" id="el28fh4d8yj64" class="animable"></path><path d="M363,140.57a17.26,17.26,0,0,1-8.09,12.05l-3.42-7.9,8.51-8.06,1.24-1.09S362,137.79,363,140.57Z" style="fill: rgb(38, 50, 56); transform-origin: 357.245px 144.095px;" id="el58kvmjydu6" class="animable"></path><path d="M337.61,133.74c.58,15.1,9.65,16.61,12.94,16.33,2.95-.26,13-.89,14-16s-6.22-19.58-13-19.67S337,118.64,337.61,133.74Z" style="fill: rgb(247, 169, 160); transform-origin: 351.11px 132.249px;" id="elamcyjqvk4fi" class="animable"></path><path d="M338.23,130.45a8.21,8.21,0,0,0,1-.33,1.63,1.63,0,0,0,.95-.52.53.53,0,0,0-.07-.65,1.32,1.32,0,0,0-1.34-.17,2,2,0,0,0-1.15.82A.58.58,0,0,0,338.23,130.45Z" style="fill: rgb(38, 50, 56); transform-origin: 338.904px 129.565px;" id="elizd4roj747h" class="animable"></path><path d="M348,129.93c-.36,0-.69-.07-1-.11a1.66,1.66,0,0,1-1-.31.53.53,0,0,1-.07-.65,1.33,1.33,0,0,1,1.27-.45,2,2,0,0,1,1.3.56A.57.57,0,0,1,348,129.93Z" style="fill: rgb(38, 50, 56); transform-origin: 347.256px 129.162px;" id="elue6shix8k9s" class="animable"></path><path d="M346.17,133.86s.09,0,.09.09c.06,1,.29,2.19,1.25,2.45a0,0,0,0,1,0,.06C346.36,136.4,346.06,134.84,346.17,133.86Z" style="fill: rgb(38, 50, 56); transform-origin: 346.829px 135.16px;" id="el0t50c8jyalhf" class="animable"></path><path d="M347,132.71c1.64-.26,2.05,3,.53,3.28S345.63,132.94,347,132.71Z" style="fill: rgb(38, 50, 56); transform-origin: 347.315px 134.351px;" id="el9x8ze85rpv5" class="animable"></path><path d="M347.67,132.81c.31.15.63.44,1,.43s.67-.39.89-.75c0,0,0,0,.06,0,.09.63-.07,1.3-.74,1.48s-1.12-.34-1.35-.95C347.46,132.93,347.54,132.75,347.67,132.81Z" style="fill: rgb(38, 50, 56); transform-origin: 348.574px 133.248px;" id="elwnfbfm6478k" class="animable"></path><path d="M340.62,134s-.08.06-.07.1c.17,1,.19,2.2-.69,2.66,0,0,0,.07,0,.06C341,136.49,340.94,134.91,340.62,134Z" style="fill: rgb(38, 50, 56); transform-origin: 340.34px 135.41px;" id="elwa54e8tdo29" class="animable"></path><path d="M339.57,133c-1.66.1-1.35,3.4.18,3.32S341,133,339.57,133Z" style="fill: rgb(38, 50, 56); transform-origin: 339.617px 134.661px;" id="el974ww2suneb" class="animable"></path><path d="M338.9,133.31c-.25.2-.48.55-.79.6s-.66-.28-.92-.6c0,0-.05,0-.05,0,0,.63.31,1.27.93,1.34s.92-.52,1-1.17C339.1,133.4,339,133.23,338.9,133.31Z" style="fill: rgb(38, 50, 56); transform-origin: 338.108px 133.972px;" id="elqsexjd72jxc" class="animable"></path><path d="M347.17,141.74c-.2.28-.39.65-.75.74a2.7,2.7,0,0,1-1.13-.07s-.06,0,0,.06a1.36,1.36,0,0,0,1.38.33,1.09,1.09,0,0,0,.65-1C347.28,141.71,347.2,141.7,347.17,141.74Z" style="fill: rgb(38, 50, 56); transform-origin: 346.292px 142.292px;" id="eleb4dvpq9vb4" class="animable"></path><path d="M342.48,138.53a21.88,21.88,0,0,0,0,2.27c0,.06.18.08.43.06h0a3.45,3.45,0,0,0,3.18-1.65.08.08,0,0,0-.12-.09,5.18,5.18,0,0,1-3,1.25c-.07-.19.16-2.65,0-2.65a6.7,6.7,0,0,0-1.59.55c0-3.23.49-6.43.43-9.65a.1.1,0,0,0-.19,0A52,52,0,0,0,340.8,139C340.79,139.39,342.21,138.68,342.48,138.53Z" style="fill: rgb(38, 50, 56); transform-origin: 343.441px 134.71px;" id="elm8cyi0in3hi" class="animable"></path><path d="M343,140.3a4.2,4.2,0,0,0,1.69,1.32,1.87,1.87,0,0,0,1.15.07c.83-.22.86-1,.7-1.64a4.57,4.57,0,0,0-.37-1A5.42,5.42,0,0,1,343,140.3Z" style="fill: rgb(38, 50, 56); transform-origin: 344.808px 140.4px;" id="elkyqglfwzibe" class="animable"></path><path d="M344.64,141.62a1.87,1.87,0,0,0,1.15.07c.83-.22.86-1,.7-1.64A2,2,0,0,0,344.64,141.62Z" style="fill: rgb(255, 155, 188); transform-origin: 345.603px 140.9px;" id="elp65r7fmubwe" class="animable"></path><path d="M447.56,393.44c1.13,2.21,2.23,4.4,3.28,6.53q1,2,1.89,3.87c3.92,8.06,6.69,14.35,6.24,15.14-1.4,2.44-56.36,31.69-58.62,32.08s-3.5-6.05-2.27-8.88c.75-1.73,7-10,11.73-16.26v0c3.07-4,5.53-7.16,5.53-7.16l-3.59-6.37-16.41-29,36.82-19.47S440.26,379,447.56,393.44Z" style="fill: rgb(247, 169, 160); transform-origin: 427.179px 407.498px;" id="elkhptfcs50gh" class="animable"></path><path d="M400.35,451.06c2.26-.38,57.23-29.65,58.62-32.09.46-.78-2.32-7.07-6.24-15.14-.27-.57-.56-1.15-.85-1.74-7.06,4.25-31.31,24.88-43.16,29-4.24,1.48-.29-3.38-.29-3.38-4.52,5.93-9.67,12.87-10.35,14.43C396.85,445,398.09,451.43,400.35,451.06Z" style="fill: rgb(38, 50, 56); transform-origin: 428.308px 426.583px;" id="elqszoxhxjv4" class="animable"></path><path d="M403.86,410.4c-.44-.22-26.22-55.35-32.71-75.87-8.43-26.66-18.45-77.6-20.73-87.8a149.81,149.81,0,0,1-9.48-36.59s49.35,0,49.35,0,12.94,24.76,6.27,42.25C396,254,406.45,309,411.22,319c4.13,8.66,34.31,68.82,35.12,69.24Z" style="fill: rgb(55, 71, 79); transform-origin: 393.64px 310.27px;" id="el63a64rqb94g" class="animable"></path><path d="M438.59,380.24c-4.91,2-23.89,11.6-28.62,14l-3.87,2a29.15,29.15,0,0,0-3.82,2.14c-.07.05,0,.17.08.15a24.64,24.64,0,0,0,3.51-1.39c1.22-.53,2.43-1.08,3.63-1.64,2.42-1.1,26.63-13.51,29.15-15.14A.08.08,0,0,0,438.59,380.24Z" style="fill: rgb(38, 50, 56); transform-origin: 420.456px 389.386px;" id="elpywcu8jcxf" class="animable"></path><path d="M407.22,393.37c-4.16-9.34-24.08-58-27.58-68.73s-6.39-21.47-9.14-32.32c-2.8-11-5.43-22.1-8.12-33.16-2.72-11.22-5.39-22.48-7.42-33.84-.26-1.44-.51-2.88-.76-4.32,0-.1-.19-.08-.17,0,1.62,11.47,3.84,22.85,6.37,34.15s5.26,22.37,8.05,33.51c2.72,10.92,5.61,21.8,9,32.54s28.17,71,29.63,72.24C407.16,393.53,407.27,393.47,407.22,393.37Z" style="fill: rgb(38, 50, 56); transform-origin: 380.631px 307.208px;" id="el1rq8uta4451h" class="animable"></path><path d="M340.93,210.14a150.25,150.25,0,0,0,9.49,36.6c1.72,7.71,7.88,38.73,14.42,64.93l25.44-101.54S340.93,210.11,340.93,210.14Z" style="fill: rgb(38, 50, 56); transform-origin: 365.605px 260.897px;" id="el2vm70chrbaz" class="animable"></path><path d="M363,421.87c0,2.49-.09,4.94-.15,7.31,0,1.48-.09,2.92-.14,4.31-.3,8.95-.79,15.81-1.56,16.3-2.37,1.5-64.64,1.68-66.82,1s-.26-7,2.15-8.92c1.46-1.17,10.84-5.6,18-8.89l0,0c4.58-2.1,8.23-3.75,8.23-3.75l-.2-7.31L322,388.6h41.13S363.29,405.73,363,421.87Z" style="fill: rgb(247, 169, 160); transform-origin: 328.276px 419.884px;" id="ell6j7j4kpa4s" class="animable"></path><path d="M370.35,254.29s-4.22,40-6.19,60.18c-.5,5-.84,8.81-1,10.44,0,.64-.08,11.1-.1,24.78,0,12,3,67.54,3,67.54H319.38s2-86.37,2.7-96.12c.09-1.13.16-2.3.24-3.49,1.84-27.6,2.85-67.78,16.39-107.48h51.65s1.27,23-9.34,39.86C381,250,373.43,252.56,370.35,254.29Z" style="fill: rgb(55, 71, 79); transform-origin: 354.894px 313.685px;" id="elm8jhzn6vefa" class="animable"></path><path d="M362.58,407.14c-5.3-.33-26.55,0-31.86.07l-4.35.1a29.1,29.1,0,0,0-4.38.25c-.09,0-.08.16,0,.17a24.76,24.76,0,0,0,3.76.29q2,.08,4,.12c2.65.06,29.85-.49,32.83-.85C362.68,407.27,362.68,407.14,362.58,407.14Z" style="fill: rgb(38, 50, 56); transform-origin: 342.291px 407.57px;" id="elenf0exw3h5h" class="animable"></path><path d="M345.1,215.77a340.81,340.81,0,0,0-8.56,35.53c-2.2,11.91-3.92,23.91-5.23,35.95-1.33,12.21-2.25,24.46-2.87,36.72s-.89,24.48-.91,36.73-.17,42.55-.08,44.08c0,.1.16.1.16,0,.07-12.18.93-27.13.95-39.31s.25-24.5.75-36.74,1.28-24.3,2.47-36.4,2.8-24.37,4.91-36.45,4.59-23.83,7.48-35.6c.37-1.49.75-3,1.14-4.46A.11.11,0,0,0,345.1,215.77Z" style="fill: rgb(38, 50, 56); transform-origin: 336.366px 310.28px;" id="el3u0u86509pq" class="animable"></path><path d="M386.59,247.71a10.2,10.2,0,0,1-4.89,2.54c-1.94.5-3.93.8-5.89,1.17a86.35,86.35,0,0,1-13.21,1.71,27.13,27.13,0,0,1-7.52-.59.08.08,0,0,0,0,.15,32.73,32.73,0,0,0,6.65,1.37,33.48,33.48,0,0,0,6.86-.19c2.31-.28,4.61-.73,6.89-1.21a50.88,50.88,0,0,0,6.09-1.58,11.18,11.18,0,0,0,5.15-3.27C386.75,247.74,386.65,247.64,386.59,247.71Z" style="fill: rgb(38, 50, 56); transform-origin: 370.877px 250.92px;" id="el24izcgz8t04" class="animable"></path><path d="M294.34,450.76c2.19.71,64.44.53,66.82-1,.77-.48,1.26-7.34,1.56-16.29,0-1.28.09-2.59.12-3.94-7.66.92-40.62,8.13-54.74,8.13-3.43,0,2-2.34,1.35-2.4-5.91,2.78-11.82,5.65-13,6.56C294.08,443.77,292.17,450,294.34,450.76Z" style="fill: rgb(38, 50, 56); transform-origin: 328.115px 440.345px;" id="elzfwkn20fb4" class="animable"></path><path d="M339.15,195.73l-4.28,23s50.79.71,62.72-.13c0,0-12.47-48.58-25.3-62.51-6.41-7-14-6.45-18.75-1.58-1.21,1.24-15.71,20.39-17.23,27.71C335,188.63,339.15,195.73,339.15,195.73Z" style="fill: rgb(219, 219, 219); transform-origin: 366.23px 184.925px;" id="el2b063dlzfuc" class="animable"></path><path d="M344.27,169.06a1.07,1.07,0,0,1-1.06,1.06,1,1,0,0,1-.68-.26c.37-.59.75-1.17,1.13-1.76A1.06,1.06,0,0,1,344.27,169.06ZM356.13,168a1.06,1.06,0,1,0,1.06,1.06A1.05,1.05,0,0,0,356.13,168Zm12.92,0a1.06,1.06,0,1,0,1.06,1.06A1.06,1.06,0,0,0,369.05,168Zm-18.93-9.13-1.23,1.68a1.06,1.06,0,1,0,1.23-1.68Zm12.47-.1a1.06,1.06,0,1,0,1.06,1.06A1.05,1.05,0,0,0,362.59,158.77Zm12.15.34a1,1,0,0,0-.29.72,1.07,1.07,0,0,0,1.06,1.06,1,1,0,0,0,.38-.07C375.51,160.23,375.12,159.65,374.74,159.11Zm-31.53,27.43a1.06,1.06,0,1,0,0,2.12,1.06,1.06,0,0,0,0-2.12Zm12.92,0a1.06,1.06,0,1,0,1.06,1.06A1.05,1.05,0,0,0,356.13,186.54Zm12.92,0a1.06,1.06,0,1,0,1.06,1.06A1.06,1.06,0,0,0,369.05,186.54Zm12.92,0A1.06,1.06,0,1,0,383,187.6,1.06,1.06,0,0,0,382,186.54Zm-44.18-8.38c-.18.38-.35.76-.5,1.12a1.08,1.08,0,0,0,.52-.91A1.36,1.36,0,0,0,337.79,178.16Zm11.88-.85a1.06,1.06,0,1,0,0,2.12,1.06,1.06,0,1,0,0-2.12Zm12.92,0a1.06,1.06,0,1,0,1.06,1.06A1.05,1.05,0,0,0,362.59,177.31Zm12.92,0a1.06,1.06,0,1,0,1.06,1.06A1.06,1.06,0,0,0,375.51,177.31Zm-32.3,27.77a1.06,1.06,0,1,0,1.06,1.06A1.05,1.05,0,0,0,343.21,205.08Zm12.92,0a1.06,1.06,0,1,0,1.06,1.06A1.05,1.05,0,0,0,356.13,205.08Zm12.92,0a1.06,1.06,0,1,0,1.06,1.06A1.06,1.06,0,0,0,369.05,205.08Zm12.92,0a1.06,1.06,0,1,0,1.06,1.06A1.06,1.06,0,0,0,382,205.08Zm12,.58a1,1,0,0,0-.12.48,1,1,0,0,0,.53.91Zm-44.28-9.81a1.06,1.06,0,1,0,1.06,1.06A1.05,1.05,0,0,0,349.67,195.85Zm12.92,0a1.06,1.06,0,1,0,1.06,1.06A1.05,1.05,0,0,0,362.59,195.85Zm12.92,0a1.06,1.06,0,1,0,1.06,1.06A1.06,1.06,0,0,0,375.51,195.85Zm12.92,0a1.06,1.06,0,1,0,1.06,1.06A1.06,1.06,0,0,0,388.43,195.85Zm-51.68,18.54a1.06,1.06,0,1,0,1.06,1.06A1.06,1.06,0,0,0,336.75,214.39Zm12.92,0a1.06,1.06,0,1,0,1.06,1.06A1.06,1.06,0,0,0,349.67,214.39Zm12.92,0a1.06,1.06,0,1,0,1.06,1.06A1.06,1.06,0,0,0,362.59,214.39Zm12.92,0a1.06,1.06,0,0,0,0,2.12,1.06,1.06,0,0,0,0-2.12Zm12.92,0a1.06,1.06,0,0,0,0,2.12,1.06,1.06,0,0,0,0-2.12Z" style="fill: rgb(255, 255, 255); transform-origin: 365.045px 187.64px;" id="elbyx5n0071a8" class="animable"></path><path d="M381.73,171.51c1.22,2.68,2.38,5.37,3.51,8.09-.18-.82-.38-1.64-.61-2.44,0-.12.15-.16.19,0a16.88,16.88,0,0,1,.91,3.69,240.66,240.66,0,0,1,9.21,27c.48,1.73,1,3.47,1.36,5.22s1,3.63,1.2,5.48a.08.08,0,0,1-.16,0c-.59-1.53-1-3.17-1.44-4.75s-.89-3-1.35-4.56c-.93-3.1-1.86-6.2-2.83-9.29-1.92-6.11-4-12.14-6.19-18.17-1.23-3.45-2.59-6.85-3.92-10.26C381.58,171.49,381.7,171.44,381.73,171.51Z" style="fill: rgb(38, 50, 56); transform-origin: 389.553px 195.052px;" id="elfdv9u5dovk8" class="animable"></path><path d="M358.26,163.36c-3.12,6.91-19.56,34.7-28.51,37.7-14,4.71-31.21,1.71-40.28.88-5.06-.47-.06-30.91,5.35-29.11,7.41,2.46,25.43,4.79,28.1,4.71s15.58-13.14,25.47-20.87C357.56,149.51,363.42,151.92,358.26,163.36Z" style="fill: rgb(247, 169, 160); transform-origin: 323.778px 178.135px;" id="elnd37k380tq" class="animable"></path><path d="M250,170.76c-.37,4.43,15.12,5.05,15.12,5.05a6.12,6.12,0,0,0-2.85,3.05c-.89,2.37,2.44,4.8,2.44,4.8a7.61,7.61,0,0,0-2.49,3.7c-.62,2.36,2.39,5.28,2.39,5.28a6.68,6.68,0,0,0-.14,4.64c1.52,4,7.92,5.24,12,6.07s16.11-.17,19.11-.78l5.64-27.35a75.29,75.29,0,0,0-22.48-7.72C274.67,166.83,250.47,165.75,250,170.76Z" style="fill: rgb(247, 169, 160); transform-origin: 275.607px 185.29px;" id="elew4rho7u426" class="animable"></path><path d="M265.43,175.43c4.46-.78,8.92-.2,13.39.13a.08.08,0,1,1,0,.15c-4.45-.37-8.91.14-13.37-.07C265.32,175.64,265.31,175.45,265.43,175.43Z" style="fill: rgb(38, 50, 56); transform-origin: 272.137px 175.378px;" id="elc15atv6t7yq" class="animable"></path><path d="M264.91,183.34a11.45,11.45,0,0,1,3.09.17c1.08.13,2.17.28,3.25.45,2.16.35,4.32.73,6.46,1.19.1,0,.09.17,0,.15-2.16-.33-4.32-.64-6.49-.88-1.09-.12-2.17-.24-3.26-.34a14.3,14.3,0,0,1-3.06-.44A.16.16,0,0,1,264.91,183.34Z" style="fill: rgb(38, 50, 56); transform-origin: 271.291px 184.302px;" id="elh6cniu548b" class="animable"></path><path d="M264.74,192.66a7.9,7.9,0,0,1,2.77.3l3,.51c2,.33,3.94.65,5.92.91.09,0,.08.17,0,.16-2-.26-4-.48-6-.75l-3-.42a7.5,7.5,0,0,1-2.65-.62A0,0,0,0,1,264.74,192.66Z" style="fill: rgb(38, 50, 56); transform-origin: 270.617px 193.591px;" id="el0xa5o41ibe3n" class="animable"></path><path d="M301.94,173.65l-2.43,33.28s28.3-1.92,32.78-5.16c5.34-3.86,23.52-29.17,27.75-39.39s-1.41-13.66-10.25-7S325.23,175.15,324,175.77,301.94,173.65,301.94,173.65Z" style="fill: rgb(219, 219, 219); transform-origin: 330.492px 179.443px;" id="elozupnvi9is9" class="animable"></path><path d="M344.27,169.06a1.06,1.06,0,0,1-2.12,0,1.06,1.06,0,0,1,2.12,0ZM356.13,168a1.06,1.06,0,0,0-.13,2.11l1-1.69A1,1,0,0,0,356.13,168Zm-6.46-9.23a1.06,1.06,0,0,0,0,2.12,1.06,1.06,0,0,0,0-2.12Zm-45.22,27.77a1.06,1.06,0,1,0,1.06,1.06A1.06,1.06,0,0,0,304.45,186.54Zm12.92,0a1.06,1.06,0,0,0,0,2.12,1.06,1.06,0,0,0,0-2.12Zm12.92,0a1.06,1.06,0,1,0,0,2.12,1.06,1.06,0,1,0,0-2.12Zm12.92,0a1.06,1.06,0,1,0,0,2.12,1.06,1.06,0,0,0,0-2.12Zm-32.3-9.23a1.06,1.06,0,1,0,0,2.12,1.06,1.06,0,1,0,0-2.12Zm12.92,0a1.06,1.06,0,1,0,0,2.12,1.06,1.06,0,1,0,0-2.12Zm12.92,0a1.06,1.06,0,0,0,0,2.12,1.06,1.06,0,0,0,0-2.12Zm12.92,0a1.06,1.06,0,1,0,0,2.12,1.06,1.06,0,1,0,0-2.12Zm-45.22,27.77a1.06,1.06,0,0,0-1.07,1.06,1,1,0,0,0,.12.48l2-.16a1.13,1.13,0,0,0,.05-.32A1.06,1.06,0,0,0,304.45,205.08Zm12.92,0a1,1,0,0,0-.57.17l.9-.11A.88.88,0,0,0,317.37,205.08Zm-6.46-9.23a1.06,1.06,0,1,0,1.06,1.06A1.05,1.05,0,0,0,310.91,195.85Zm12.92,0a1.06,1.06,0,1,0,1.06,1.06A1.05,1.05,0,0,0,323.83,195.85Zm12.92,0a1.06,1.06,0,0,0-.51,2c.43-.49.88-1,1.35-1.57A1,1,0,0,0,336.75,195.85Z" style="fill: rgb(255, 255, 255); transform-origin: 330.19px 182.695px;" id="elyisdmmhbpbm" class="animable"></path><path d="M338.71,194.9c.3-.44,12-16.43,14.77-20.93.88-1.46,1.8-3,2.69-4.36.06-.08.2,0,.15.1-.41.9-.75,1.67-1.19,2.46-.22.38-.43.76-.65,1.13.5-.52,1-1,1.56-1.49a.06.06,0,1,1,.09.08c-.48.59-.95,1.18-1.48,1.73q-.36.38-.75.72l0,0-.06.12a158.44,158.44,0,0,1-15,20.5C338.76,195.06,338.65,195,338.71,194.9Z" style="fill: rgb(38, 50, 56); transform-origin: 347.512px 182.294px;" id="el3r6vfjvir9x" class="animable"></path><path d="M308.79,176.9c0-.09.14-.09.14,0,.12,4.6-1.26,24.74-1.75,27.35,0,.08-.15.07-.15,0C307.3,194.76,307.73,185.39,308.79,176.9Z" style="fill: rgb(38, 50, 56); transform-origin: 307.984px 190.569px;" id="elo5doozn9ief" class="animable"></path><path d="M346.09,112.68c-1,.57-8,1.21-9.18,6.86-.9,4.29,1.94,6.6,5.95,6.93,4.43.36,9.29-2.46,9.29-2.46,1,4.37,2.21,10,3.86,10.63,1.34.53,2.9-1.37,2.9-1.37,1.65,3.41,2.21,11.12,1.81,12.78-.93,3.91-4,9.66,1.06,13.81,1.11.91,5.41,2.41,9.61.32s4.43-5.61,5.94-7.05,6.5-2,7.67-5,.32-6.2.81-7.67,2.49-2.07,2.63-5.08-2.89-3.68-4.1-5.76c-.85-1.45,0-3.41-1.94-5.38-2.62-2.71-6.3-.44-9.14-3.16-2.22-2.13-8.25-10.5-16.16-11.41A15.6,15.6,0,0,0,346.09,112.68Z" style="fill: rgb(38, 50, 56); transform-origin: 362.594px 135.408px;" id="elk6cdpve668a" class="animable"></path><path d="M364.25,112.7a55.57,55.57,0,0,1,5.39,4.88c.89.81,1.74,1.66,2.69,2.39a7.18,7.18,0,0,0,1.46.93,1.21,1.21,0,0,0,.37.14,1.53,1.53,0,0,0,.4.06c.3,0,.61,0,.92,0a35.52,35.52,0,0,1,3.85.06,6,6,0,0,1,3.58,1.38,3.61,3.61,0,0,1,1,1.63,5,5,0,0,1,.08,1.92,8,8,0,0,0,.06,3.67,7.3,7.3,0,0,1-.46-3.66,4.57,4.57,0,0,0-.17-1.75,3.09,3.09,0,0,0-1-1.33,6,6,0,0,0-3.27-1.14c-1.22-.1-2.49,0-3.78,0-.32,0-.65,0-1,0a2.54,2.54,0,0,1-1-.28,7.47,7.47,0,0,1-1.59-1.06,27.59,27.59,0,0,1-2.66-2.52l-2.44-2.68A28.08,28.08,0,0,0,364.25,112.7Z" style="fill: rgb(38, 50, 56); transform-origin: 374.15px 121.23px;" id="eld2kncudqgo7" class="animable"></path><path d="M386.57,139.24a6.33,6.33,0,0,0,.17,2.52c.14.85.29,1.7.39,2.56a12.22,12.22,0,0,1,.08,2.64,5.64,5.64,0,0,1-.8,2.6,7.19,7.19,0,0,1-4.65,2.52c-.86.17-1.71.29-2.53.48a5.22,5.22,0,0,0-2.34.94,5.08,5.08,0,0,1,2.24-1.31c.83-.26,1.67-.45,2.49-.68,1.6-.45,3.26-1.08,4.15-2.37a5.15,5.15,0,0,0,.72-2.26,16.1,16.1,0,0,0,.06-2.51c0-.85-.11-1.7-.18-2.56,0-.43,0-.86,0-1.3A2.41,2.41,0,0,1,386.57,139.24Z" style="fill: rgb(38, 50, 56); transform-origin: 382.069px 146.37px;" id="elcl2gjp72715" class="animable"></path><path d="M353.08,122.84a13.51,13.51,0,0,1-2.77,2.14,13.21,13.21,0,0,1-3.16,1.37,13.62,13.62,0,0,1-1.68.38l-.86.12-.87.05a17,17,0,0,1-1.75,0c-.58,0-1.17-.1-1.77-.12.57.18,1.15.34,1.73.47a12,12,0,0,0,1.8.21,11,11,0,0,0,3.6-.43,10.79,10.79,0,0,0,3.27-1.59A9,9,0,0,0,353.08,122.84Z" style="fill: rgb(38, 50, 56); transform-origin: 346.65px 125.156px;" id="eljn1tehgi0lf" class="animable"></path><path d="M352.59,122a18.66,18.66,0,0,0-.31,7,10.1,10.1,0,0,0,1.08,3.39,4.4,4.4,0,0,0,2.65,2.27,5.08,5.08,0,0,1-2.15-2.52,12.9,12.9,0,0,1-.87-3.25A48.91,48.91,0,0,1,352.59,122Z" style="fill: rgb(38, 50, 56); transform-origin: 354.048px 128.33px;" id="elnipcxuizi1q" class="animable"></path><path d="M357.57,134.56s2.71-5.07,5-4.17.63,8-1.75,9.23a2.55,2.55,0,0,1-3.56-1Z" style="fill: rgb(247, 169, 160); transform-origin: 360.462px 135.131px;" id="elshdu1mfomj" class="animable"></path><path d="M362,132.41s.06.05,0,.07c-1.67.92-2.39,2.65-2.83,4.41a1.42,1.42,0,0,1,2-.64c.05,0,0,.11,0,.1a1.58,1.58,0,0,0-1.65.76,7.91,7.91,0,0,0-.65,1.49c-.06.16-.36.11-.32-.07v-.05C358.31,136.26,359.66,132.93,362,132.41Z" style="fill: rgb(38, 50, 56); transform-origin: 360.275px 135.553px;" id="ely93osrdq7rg" class="animable"></path></g><g id="freepik--Cursor--inject-2" class="animable" style="transform-origin: 250px 205.22px;"><polygon points="258.57 217.37 262.48 226.82 258.57 228.44 254.64 218.92 248.17 223.94 248.17 197.3 266.82 216.14 258.57 217.37" style="fill: rgb(38, 50, 56); transform-origin: 257.495px 212.87px;" id="elf3yrofy7p2" class="animable"></polygon><path d="M250,190.28a15.92,15.92,0,0,1-.5-4.15A15.18,15.18,0,0,1,250,182a15.18,15.18,0,0,1,.5,4.16A15.92,15.92,0,0,1,250,190.28Z" style="fill: rgb(38, 50, 56); transform-origin: 250px 186.14px;" id="elwkrwrli8ao9" class="animable"></path><path d="M242.85,193.24a15.44,15.44,0,0,1-3.29-2.58,15.13,15.13,0,0,1-2.58-3.29,17.65,17.65,0,0,1,5.87,5.87Z" style="fill: rgb(38, 50, 56); transform-origin: 239.915px 190.305px;" id="el8k48u33iznq" class="animable"></path><path d="M239.88,200.39a17.47,17.47,0,0,1-8.3,0,17.47,17.47,0,0,1,8.3,0Z" style="fill: rgb(38, 50, 56); transform-origin: 235.73px 200.39px;" id="elxk964dz9q1a" class="animable"></path><path d="M242.85,207.55a17.65,17.65,0,0,1-5.87,5.87,15.13,15.13,0,0,1,2.58-3.29A15.44,15.44,0,0,1,242.85,207.55Z" style="fill: rgb(38, 50, 56); transform-origin: 239.915px 210.485px;" id="elhn9bna5z45" class="animable"></path><path d="M260.12,200.39a17.47,17.47,0,0,1,8.3,0,17.47,17.47,0,0,1-8.3,0Z" style="fill: rgb(38, 50, 56); transform-origin: 264.27px 200.39px;" id="elasu4fb4v3o" class="animable"></path><path d="M257.15,193.24a15.48,15.48,0,0,1,2.59-3.29,15.2,15.2,0,0,1,3.29-2.58,17.56,17.56,0,0,1-5.88,5.87Z" style="fill: rgb(38, 50, 56); transform-origin: 260.09px 190.305px;" id="eliqbn0tr0gye" class="animable"></path></g><g id="freepik--Plant--inject-2" class="animable" style="transform-origin: 88.633px 356.958px;"><path d="M92.33,354.18c6.35-13.05,17.46-19.75,30-16.05s14.47,21.16,5.12,25.57-18.7-8.46-23.63-11.11S92.33,354.18,92.33,354.18Z" style="fill: #7C3AED; transform-origin: 112.821px 350.865px;" id="el4rbs2du3mp4" class="animable"></path><path d="M86.19,388.92c0-1.57.09-3.15.14-4.72.12-3.14.22-6.28.34-9.42.21-5.75.83-11.39,3.21-16.68A25.83,25.83,0,0,1,100,346.49a21,21,0,0,1,5.3-2.29,12.43,12.43,0,0,1,6.18-3.39,25.25,25.25,0,0,1,8.8-.22c.11,0,.11.18,0,.16a21.1,21.1,0,0,0-8.33.6,18.25,18.25,0,0,0-3.36,1.3,15.59,15.59,0,0,0-1.94,1.24,18,18,0,0,1,7.65.07,16.91,16.91,0,0,1,2.66.88,7.36,7.36,0,0,1,2.08-.18,12.38,12.38,0,0,1,2.71.38,20.55,20.55,0,0,1,5.15,2.25.09.09,0,0,1-.08.15,19.24,19.24,0,0,0-5-1.9,17.26,17.26,0,0,0-2.58-.38,13.83,13.83,0,0,0-1.44,0,16.68,16.68,0,0,1,8.1,8.07c0,.1-.11.18-.15.08a15.23,15.23,0,0,0-10.32-8.27c-.27-.07-.56-.11-.84-.16a11,11,0,0,1,.14,1.26c.08.64.19,1.27.32,1.9a31.63,31.63,0,0,0,1,3.82,29.6,29.6,0,0,0,1.51,3.7,17.79,17.79,0,0,0,2.12,3.57.08.08,0,1,1-.13.1c-.75-1.18-1.63-2.26-2.32-3.49a26.78,26.78,0,0,1-1.7-3.64,25.57,25.57,0,0,1-1.11-3.91c-.14-.71-.25-1.41-.33-2.13a4.65,4.65,0,0,1-.08-1.29,17,17,0,0,0-4.45-.09c.56,3.11,1.16,6.36,2.9,9.06.06.09-.09.17-.14.08a37.25,37.25,0,0,1-2.16-4.45,17.2,17.2,0,0,1-1.07-4.64,20.61,20.61,0,0,0-7.35,2.46,24.34,24.34,0,0,0-9.79,10.71,40.48,40.48,0,0,0-3.63,15.35c-.41,6.67-.5,13.38-1.17,20,0,.44-.73.58-.81.09A22.92,22.92,0,0,1,86.19,388.92Z" style="fill: rgb(38, 50, 56); transform-origin: 106.534px 366.977px;" id="elto9ggajvzw" class="animable"></path><path d="M100.86,345.44a7.3,7.3,0,0,1,1.44-1.33c.52-.43,1.06-.85,1.61-1.23a12.11,12.11,0,0,1,3.61-1.67c.1,0,.15.14,0,.16a9.64,9.64,0,0,0-3.56,1.75c-.53.39-1,.81-1.54,1.24A9,9,0,0,1,101,345.6C100.91,345.65,100.79,345.54,100.86,345.44Z" style="fill: rgb(38, 50, 56); transform-origin: 104.227px 343.411px;" id="el6ws9ctj5byr" class="animable"></path><path d="M121.12,350.17A37.94,37.94,0,0,1,124,354a23,23,0,0,1,2.16,4.29s0,.07-.07,0a50.91,50.91,0,0,0-5.13-8.06C120.94,350.2,121.06,350.09,121.12,350.17Z" style="fill: rgb(38, 50, 56); transform-origin: 123.559px 354.231px;" id="eli7g6adojtd" class="animable"></path><path d="M107.46,348.88a9.62,9.62,0,0,0,.72,2.36,16,16,0,0,0,1.21,2.09c0,.05,0,.09-.07.06a8.52,8.52,0,0,1-2-4.47C107.29,348.82,107.45,348.77,107.46,348.88Z" style="fill: rgb(38, 50, 56); transform-origin: 108.353px 351.109px;" id="el9pjgxzmohf" class="animable"></path><path d="M87.07,354.5s-9-11.3-26.34-7.29c-16.49,3.8-24.11,34.05-7.44,37.66S67,360.51,73.09,355.76C77.55,352.27,84,353,87.07,354.5Z" style="fill: #7C3AED; transform-origin: 65.5124px 365.77px;" id="eltcr3p1foxp" class="animable"></path><path d="M47.33,363.72A33.79,33.79,0,0,1,50.9,361a16,16,0,0,1,3.81-1.9A23.46,23.46,0,0,1,57,356.17,22.12,22.12,0,0,1,62.22,352c-.17,0-.34,0-.52,0a25.44,25.44,0,0,0-2.76,0,15.48,15.48,0,0,0-5.35,1.33c-.1,0-.17-.11-.07-.15a24.27,24.27,0,0,1,5.35-1.61,14.37,14.37,0,0,1,2.71-.23,14.09,14.09,0,0,1,1.45.08l.28,0a24,24,0,0,1,5-1.84l-.48-.13a25,25,0,0,0-2.57-.42,20.49,20.49,0,0,0-5.19.08c-.11,0-.14-.15,0-.16a31.65,31.65,0,0,1,5.24-.21,21.71,21.71,0,0,1,4.37.56,22.15,22.15,0,0,1,3.16-.36c6-.26,12.65,2,16.37,7s4.46,11.62,5.12,17.62A134.58,134.58,0,0,1,95,398.77c0,.5-.74.41-.75-.06-.23-7.13-.48-14.27-1.16-21.37-.32-3.29-.67-6.6-1.22-9.86a28.69,28.69,0,0,0-2.39-8.11,14.83,14.83,0,0,0-5.85-6.3,19.76,19.76,0,0,0-8.3-2.55,22.13,22.13,0,0,0-7.78.73,5.23,5.23,0,0,1,0,1.53,8.21,8.21,0,0,1-.38,1.9,10,10,0,0,1-.73,1.68c-.32.6-.72,1.13-1.08,1.7-.06.09-.2,0-.14-.09a7.88,7.88,0,0,0,1.35-3.43,13,13,0,0,0,.21-1.76c0-.45,0-.9,0-1.35a23.07,23.07,0,0,0-7.57,4c-.43.34-.83.7-1.23,1.07a8.35,8.35,0,0,1,1.47,1.8A18.56,18.56,0,0,1,61,361.05a23.35,23.35,0,0,1,1.61,6c0,.1-.15.13-.16,0a17.69,17.69,0,0,0-2-5.72,21.72,21.72,0,0,0-1.54-2.54c-.29-.42-.59-.83-.91-1.23-.17-.22-.35-.44-.52-.67a24,24,0,0,0-4.92,6.93l0,0a11.74,11.74,0,0,1,2,2.92,27.37,27.37,0,0,1,1.62,3.47,57.49,57.49,0,0,1,2.08,7.08c0,.1-.15.13-.17,0a29.64,29.64,0,0,0-2.46-7c-.52-1.09-1.06-2.16-1.64-3.22a29.45,29.45,0,0,1-1.63-3,22.16,22.16,0,0,0-2,8,.09.09,0,0,1-.17,0,28,28,0,0,1,3.9-12.33c-1.06.45-2.13.88-3.15,1.43a18.21,18.21,0,0,0-3.61,2.54C47.35,363.92,47.25,363.79,47.33,363.72Z" style="fill: rgb(38, 50, 56); transform-origin: 71.3014px 373.908px;" id="eleix4apctfqc" class="animable"></path><path d="M60.05,364.36c.52,1.72,1.18,3.38,1.65,5.11a19.55,19.55,0,0,1,.76,5.1,0,0,0,0,1-.08,0,50,50,0,0,0-2.48-10.17C59.85,364.3,60,364.25,60.05,364.36Z" style="fill: rgb(38, 50, 56); transform-origin: 61.175px 369.434px;" id="elhts52fbfhr8" class="animable"></path><path d="M49.06,360.11a9.83,9.83,0,0,1,2.3-1.64,16.47,16.47,0,0,1,2.66-.94c.1,0,.13.14,0,.16a10.64,10.64,0,0,0-2.56,1.06,17.77,17.77,0,0,0-2.36,1.45A.06.06,0,0,1,49.06,360.11Z" style="fill: rgb(38, 50, 56); transform-origin: 51.579px 358.865px;" id="el6ubb859qexh" class="animable"></path><path d="M78.53,339.41s-1.66-20.3-16.75-26.88C49.17,307,42,321.2,50.87,329.87,58.08,336.88,69.63,333.71,78.53,339.41Z" style="fill: #7C3AED; transform-origin: 62.7296px 325.348px;" id="el1kha7qygbrt" class="animable"></path><path d="M53.66,316.46a64.24,64.24,0,0,1,6.71,3.18,51.71,51.71,0,0,1,5.21,3.46c-.25-.51-.47-1.05-.72-1.55-.39-.79-.82-1.55-1.28-2.3A21.51,21.51,0,0,0,60.25,315c-.07-.07,0-.19.12-.11a33,33,0,0,1,3.5,4.07,23.89,23.89,0,0,1,1.44,2.3,9,9,0,0,1,1,2.34l.17.12a49.54,49.54,0,0,1,7.21,7.05c0-.2-.09-.4-.14-.58-.28-1-.59-2-.91-3a25.24,25.24,0,0,0-2.73-5.92c-.06-.09.09-.17.14-.08a46.17,46.17,0,0,1,3.16,5.77,22.68,22.68,0,0,1,1,3,13.83,13.83,0,0,1,.49,2c.65.83,1.3,1.68,1.91,2.54,6.48,9.23,9.73,20.38,10.51,31.54a98.15,98.15,0,0,1,.17,10,61.33,61.33,0,0,1-.89,10c0,.21-.37.15-.36-.06.08-2.93.38-5.85.44-8.79s-.05-5.88-.29-8.81A81.81,81.81,0,0,0,83,351.28,61.79,61.79,0,0,0,75.29,335c-.64-.13-1.27-.3-1.89-.46s-1.51-.39-2.26-.6a22.59,22.59,0,0,1-4.21-1.54.08.08,0,0,1,.09-.14,13.64,13.64,0,0,0,4.26,1.47c1.19.24,2.41.39,3.6.66-1.1-1.59-2.26-3.14-3.51-4.61a26.42,26.42,0,0,1-8.59-.64,35.42,35.42,0,0,1-4.39-1.37c-1.52-.58-3-1.33-4.44-1.95-.11-.05,0-.22.07-.15a25.15,25.15,0,0,0,8.7,2.84,54.18,54.18,0,0,0,8.14.68c-1.07-1.23-2.17-2.43-3.36-3.56-4-3.77-8.67-7.24-13.89-9.05C53.51,316.59,53.56,316.42,53.66,316.46Z" style="fill: rgb(38, 50, 56); transform-origin: 70.4511px 350.517px;" id="el07ddj3odhmip" class="animable"></path><path d="M65.94,316.52a23.57,23.57,0,0,1,1.85,2.71,14.32,14.32,0,0,1,1.33,3.15,0,0,0,0,1-.06,0c-.5-1-.93-2-1.44-3a15.06,15.06,0,0,0-1.8-2.74C65.75,316.56,65.87,316.44,65.94,316.52Z" style="fill: rgb(38, 50, 56); transform-origin: 67.4594px 319.437px;" id="elwkao6xs92c" class="animable"></path><path d="M51.91,323.28A15.18,15.18,0,0,0,55,324.57a27.17,27.17,0,0,0,3.15.85,0,0,0,0,1,0,.09,15.07,15.07,0,0,1-3.26-.72,24.63,24.63,0,0,1-3.06-1.37C51.73,323.38,51.81,323.23,51.91,323.28Z" style="fill: rgb(38, 50, 56); transform-origin: 54.967px 324.39px;" id="elzt88pzwrdug" class="animable"></path><path d="M90.26,335.76c.09.87,2.28-7.37,15-14.69,11.59-6.65,25.42-23.95,14.06-34.87C110.19,277.38,86,296.6,90.26,335.76Z" style="fill: #7C3AED; transform-origin: 106.658px 309.955px;" id="elpjnzdi3bry" class="animable"></path><path d="M81.47,383a224.8,224.8,0,0,1,2-25.66,115.34,115.34,0,0,1,5.39-23c1-2.68,2-5.32,3.21-7.92a19.08,19.08,0,0,1,.05-3c.07-1.3.18-2.6.3-3.9s.25-2.59.41-3.88.43-2.58.48-3.87a.08.08,0,1,1,.16,0A28.09,28.09,0,0,0,93,316c-.09,1.25-.16,2.5-.2,3.75s0,2.52,0,3.77c0,.45,0,.94,0,1.42,1.21-2.54,2.49-5,3.88-7.46-.86-5.29.26-10.82,1.34-16,0-.1.18-.05.16.05a45.17,45.17,0,0,0-.84,8.2c0,2.17.05,4.35.06,6.52.31-.52.61-1,.93-1.56,1.65-2.7,3.42-5.35,5.3-7.92a12.24,12.24,0,0,1,.12-3.77,30.63,30.63,0,0,1,.92-4.12c.41-1.35.88-2.68,1.42-4s1.29-2.61,1.82-4c0-.11.21,0,.15.07a19.54,19.54,0,0,0-1.6,4,36.19,36.19,0,0,0-1,4c-.27,1.34-.49,2.69-.68,4.05-.13.9-.21,1.83-.36,2.73a97.23,97.23,0,0,1,8.93-10.39c.08-.08.19,0,.12.12a117.23,117.23,0,0,0-13,17.64l-.41.71c.7-.44,1.5-.79,2.17-1.15,1.23-.69,2.47-1.37,3.72-2.05s2.41-1.31,3.61-2c.62-.35,1.23-.71,1.86-1a13.37,13.37,0,0,0,2.16-1.2c.1-.07.2.08.1.14-1.23.67-2.31,1.67-3.5,2.43s-2.4,1.5-3.64,2.19c-2.27,1.26-4.73,2.17-7,3.48-1.55,2.71-3,5.49-4.29,8.33,1.35-.87,2.74-1.7,4.14-2.48.91-.51,1.81-1,2.73-1.49a13.61,13.61,0,0,0,2.57-1.55.09.09,0,0,1,.12.12A24.61,24.61,0,0,1,100,321c-1.64.95-3.29,1.88-5,2.71-1.36,3-2.6,6-3.69,9.14C85.9,348,83.93,364.17,83,380.2c-.28,4.78-.42,9.56-.48,14.35s.19,9.55.18,14.33c0,.14-.23.17-.25,0-.58-4.24-.68-8.55-.86-12.82S81.38,387.38,81.47,383Z" style="fill: rgb(38, 50, 56); transform-origin: 97.5711px 349.915px;" id="ela7so4jbd359" class="animable"></path><path d="M104.66,314.19a61.29,61.29,0,0,0,6.78-3.51,69.93,69.93,0,0,0,6.44-4.09s.07,0,0,.06a54,54,0,0,1-6.18,4.33,63.24,63.24,0,0,1-7,3.35C104.64,314.38,104.56,314.23,104.66,314.19Z" style="fill: rgb(38, 50, 56); transform-origin: 111.262px 310.465px;" id="el016j1d6s7lfl" class="animable"></path><path d="M101,297c.19-.74.42-1.47.67-2.2a.07.07,0,0,1,0-.08c.16-.41.33-.82.5-1.23l.06-.15.09-.23s.06,0,0,0-.08.29-.13.43a1,1,0,0,1-.07.23,61.05,61.05,0,0,0-1.89,8.66.08.08,0,1,1-.15,0A29.42,29.42,0,0,1,101,297Z" style="fill: rgb(38, 50, 56); transform-origin: 101.211px 297.824px;" id="elgfe3auqhkg5" class="animable"></path><polygon points="67.99 386.12 68.9 396.91 71.69 429.83 101.55 429.83 104.33 396.91 105.24 386.12 67.99 386.12" style="fill: rgb(69, 90, 100); transform-origin: 86.615px 407.975px;" id="elc8f0e3bcv6h" class="animable"></polygon><polygon points="67.99 386.12 68.9 396.91 104.33 396.91 105.24 386.12 67.99 386.12" style="fill: rgb(38, 50, 56); transform-origin: 86.615px 391.515px;" id="elv9xxtnse8sd" class="animable"></polygon><g id="elwct3b2pwwb"><rect x="65.06" y="381.79" width="43.11" height="10.35" style="fill: rgb(69, 90, 100); transform-origin: 86.615px 386.965px; transform: rotate(180deg);" class="animable" id="elqbsa1o3znpc"></rect></g></g><defs>     <filter id="active" height="200%">         <feMorphology in="SourceAlpha" result="DILATED" operator="dilate" radius="2"></feMorphology>                <feFlood flood-color="#32DFEC" flood-opacity="1" result="PINK"></feFlood>        <feComposite in="PINK" in2="DILATED" operator="in" result="OUTLINE"></feComposite>        <feMerge>            <feMergeNode in="OUTLINE"></feMergeNode>            <feMergeNode in="SourceGraphic"></feMergeNode>        </feMerge>    </filter>    <filter id="hover" height="200%">        <feMorphology in="SourceAlpha" result="DILATED" operator="dilate" radius="2"></feMorphology>                <feFlood flood-color="#ff0000" flood-opacity="0.5" result="PINK"></feFlood>        <feComposite in="PINK" in2="DILATED" operator="in" result="OUTLINE"></feComposite>        <feMerge>            <feMergeNode in="OUTLINE"></feMergeNode>            <feMergeNode in="SourceGraphic"></feMergeNode>        </feMerge>            <feColorMatrix type="matrix" values="0   0   0   0   0                0   1   0   0   0                0   0   0   0   0                0   0   0   1   0 "></feColorMatrix>    </filter></defs></svg>
